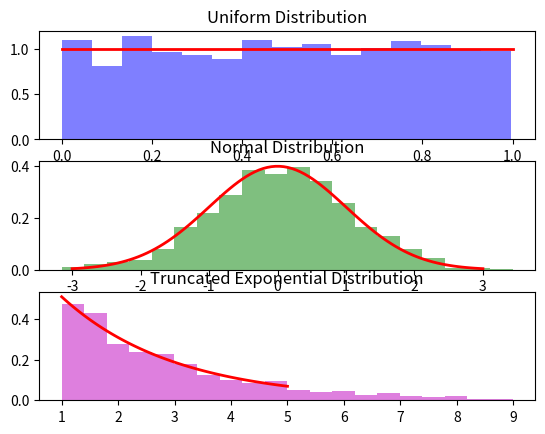
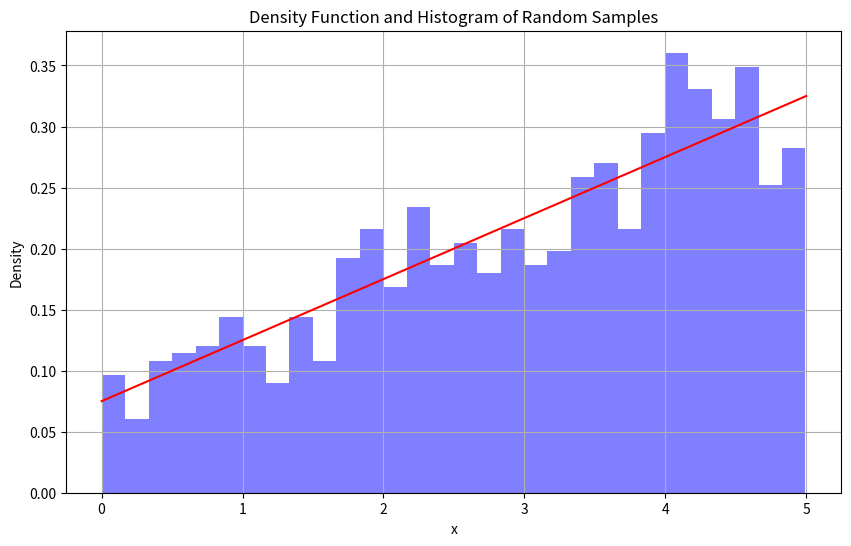

The matplotlib source for these figures, in order:
import numpy as np
import matplotlib.pyplot as plt
from scipy.stats import norm
import scipy.stats as stats

np.random.seed(1)
sample_size = 1000

uniform_data = np.random.uniform(0, 1, sample_size)

mu, sigma = 0, 1
normal_data = np.random.normal(mu, sigma, sample_size)

a = 1  
b = 5  
beta = 2
trunc_exp_dist = stats.truncexpon(b - a, loc=a, scale=beta)
random_numbers = trunc_exp_dist.rvs(size=1000)  

fig, axs = plt.subplots(3, 1)

axs[0].hist(uniform_data, bins=15, density=True, alpha=0.5, color='b', label='Sample Data')
x = np.linspace(0, 1, 100)
axs[0].plot(x, np.ones_like(x), 'r-', lw=2, label='Uniform Density Function')
axs[0].set_title('Uniform Distribution')

axs[1].hist(normal_data, bins=20, density=True, alpha=0.5, color='g', label='Sample Data')
x = np.linspace(mu - 3*sigma, mu + 3*sigma, 100)
axs[1].plot(x, norm.pdf(x, mu, sigma), 'r-', lw=2, label='Normal Density Function')
axs[1].set_title('Normal Distribution')

axs[2].hist(random_numbers, bins=20, density=True, alpha=0.5, color='m', label='Sample Data')
x = np.linspace(a, b, 100)
axs[2].plot(x, trunc_exp_dist.pdf(x), 'r-', lw=2, label='Truncated Exponential Density Function')
axs[2].set_title('Truncated Exponential Distribution')

plt.show()


'''Part(b)'''
def inverse_cdf(u):
    return (-3 + (9+160*u)**0.5)/2

sample_size = 1000
uniform_samples = np.random.uniform(0, 1, sample_size)
random_samples = inverse_cdf(uniform_samples)

def f(x):
    return (1/40) * (2*x + 3)

x_values = np.linspace(0.0001, 5, 100)
y_values = f(x_values)

plt.figure(figsize=(10, 6))
plt.plot(x_values, y_values, 'r-', label='Density Function')

plt.hist(random_samples, bins=30, density=True, alpha=0.5, color='b')

plt.title('Density Function and Histogram of Random Samples')
plt.xlabel('x')
plt.ylabel('Density')
plt.grid(True)
plt.show()